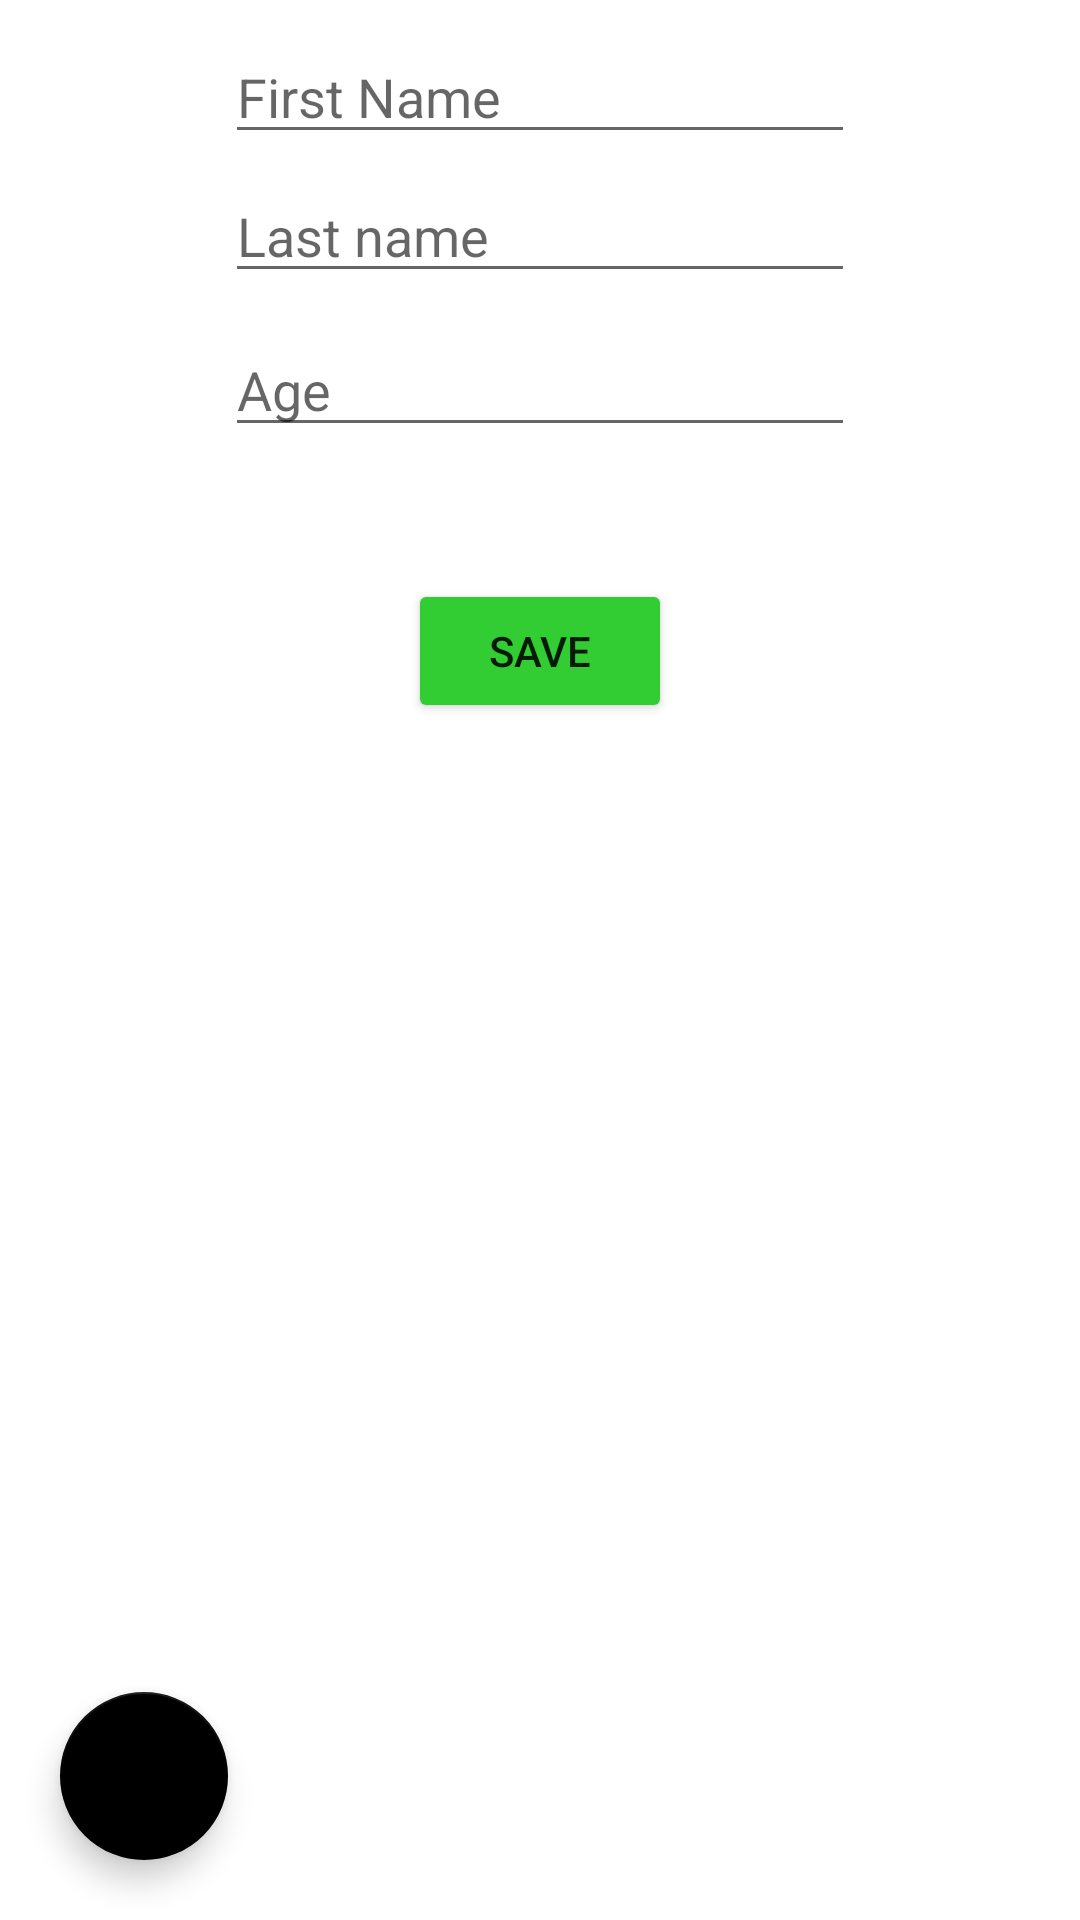

Here is an Android app screen rendered from its layout file. Give the layout XML and the strings, colors and styles it references.
<!-- AndroidManifest.xml: application theme Theme.RoomWithMVVM -->
<!-- res/layout/fragment_edit.xml -->
<?xml version="1.0" encoding="utf-8"?>
<androidx.constraintlayout.widget.ConstraintLayout xmlns:android="http://schemas.android.com/apk/res/android"
    xmlns:tools="http://schemas.android.com/tools"
    xmlns:app="http://schemas.android.com/apk/res-auto"
    android:layout_width="match_parent"
    android:layout_height="match_parent"
    tools:context=".ui.element.EditFragment">


    <EditText
        android:id="@+id/editTextTextFirstName"
        android:layout_width="wrap_content"
        android:layout_height="wrap_content"
        android:layout_marginTop="10dp"
        android:ems="10"
        android:hint="First Name"
        android:inputType="textPersonName"
        app:layout_constraintBottom_toTopOf="@+id/editTextTextLastName"
        app:layout_constraintEnd_toEndOf="parent"
        app:layout_constraintHorizontal_bias="0.5"
        app:layout_constraintStart_toStartOf="parent"
        app:layout_constraintTop_toTopOf="parent" />

    <EditText
        android:layout_margin="5dp"
        android:id="@+id/editTextTextLastName"
        android:layout_width="wrap_content"
        android:layout_height="wrap_content"
        android:ems="10"
        android:hint="Last name"
        android:inputType="textPersonName"
        app:layout_constraintBottom_toTopOf="@+id/editTextAge"
        app:layout_constraintEnd_toEndOf="parent"
        app:layout_constraintHorizontal_bias="0.5"
        app:layout_constraintStart_toStartOf="parent"
        app:layout_constraintTop_toBottomOf="@+id/editTextTextFirstName" />

    <EditText
        android:layout_margin="5dp"
        android:id="@+id/editTextAge"
        android:layout_width="wrap_content"
        android:layout_height="wrap_content"
        android:ems="10"
        android:hint="Age"
        android:inputType="number"
        app:layout_constraintBottom_toTopOf="@+id/buttonSave"
        app:layout_constraintEnd_toEndOf="parent"
        app:layout_constraintHorizontal_bias="0.5"
        app:layout_constraintStart_toStartOf="parent"
        app:layout_constraintTop_toBottomOf="@+id/editTextTextLastName" />

    <Button
        android:id="@+id/buttonSave"
        android:layout_width="wrap_content"
        android:layout_height="wrap_content"
        android:layout_marginTop="44dp"
        android:text="Save"
        app:backgroundTint="@color/lime_500"
        app:layout_constraintEnd_toEndOf="parent"
        app:layout_constraintHorizontal_bias="0.5"
        app:layout_constraintStart_toStartOf="parent"
        app:layout_constraintTop_toBottomOf="@+id/editTextAge" />

    <com.google.android.material.floatingactionbutton.FloatingActionButton
        android:id="@+id/buttonDelete"
        android:layout_width="wrap_content"
        android:layout_height="wrap_content"
        android:layout_marginStart="20dp"
        android:layout_marginBottom="20dp"
        android:clickable="true"
        android:src="@drawable/ic_baseline_delete_24"
        app:backgroundTint="@color/black"
        app:layout_constraintBottom_toBottomOf="parent"
        app:layout_constraintStart_toStartOf="parent"
        app:tint="@color/red_500" />

</androidx.constraintlayout.widget.ConstraintLayout>
<!-- resources referenced by this layout -->
<resources>
  <color name="black">#FF000000</color>
  <color name="lime_500">#32cd32</color>
  <color name="red_500">#eb1000</color>
  <style name="Theme.RoomWithMVVM" parent="Theme.MaterialComponents.DayNight.NoActionBar">
          
          <item name="colorPrimary">@color/purple_500</item>
          <item name="colorPrimaryVariant">@color/purple_700</item>
          <item name="colorOnPrimary">@color/white</item>
          
          <item name="colorSecondary">@color/teal_200</item>
          <item name="colorSecondaryVariant">@color/teal_700</item>
          <item name="colorOnSecondary">@color/black</item>
          
          <item name="android:statusBarColor" tools:targetApi="l">?attr/colorPrimaryVariant</item>
          
      </style>
  <color name="purple_500">#FF6200EE</color>
  <color name="purple_700">#FF3700B3</color>
  <color name="white">#FFFFFFFF</color>
  <color name="teal_200">#FF03DAC5</color>
  <color name="teal_700">#FF018786</color>
</resources>
